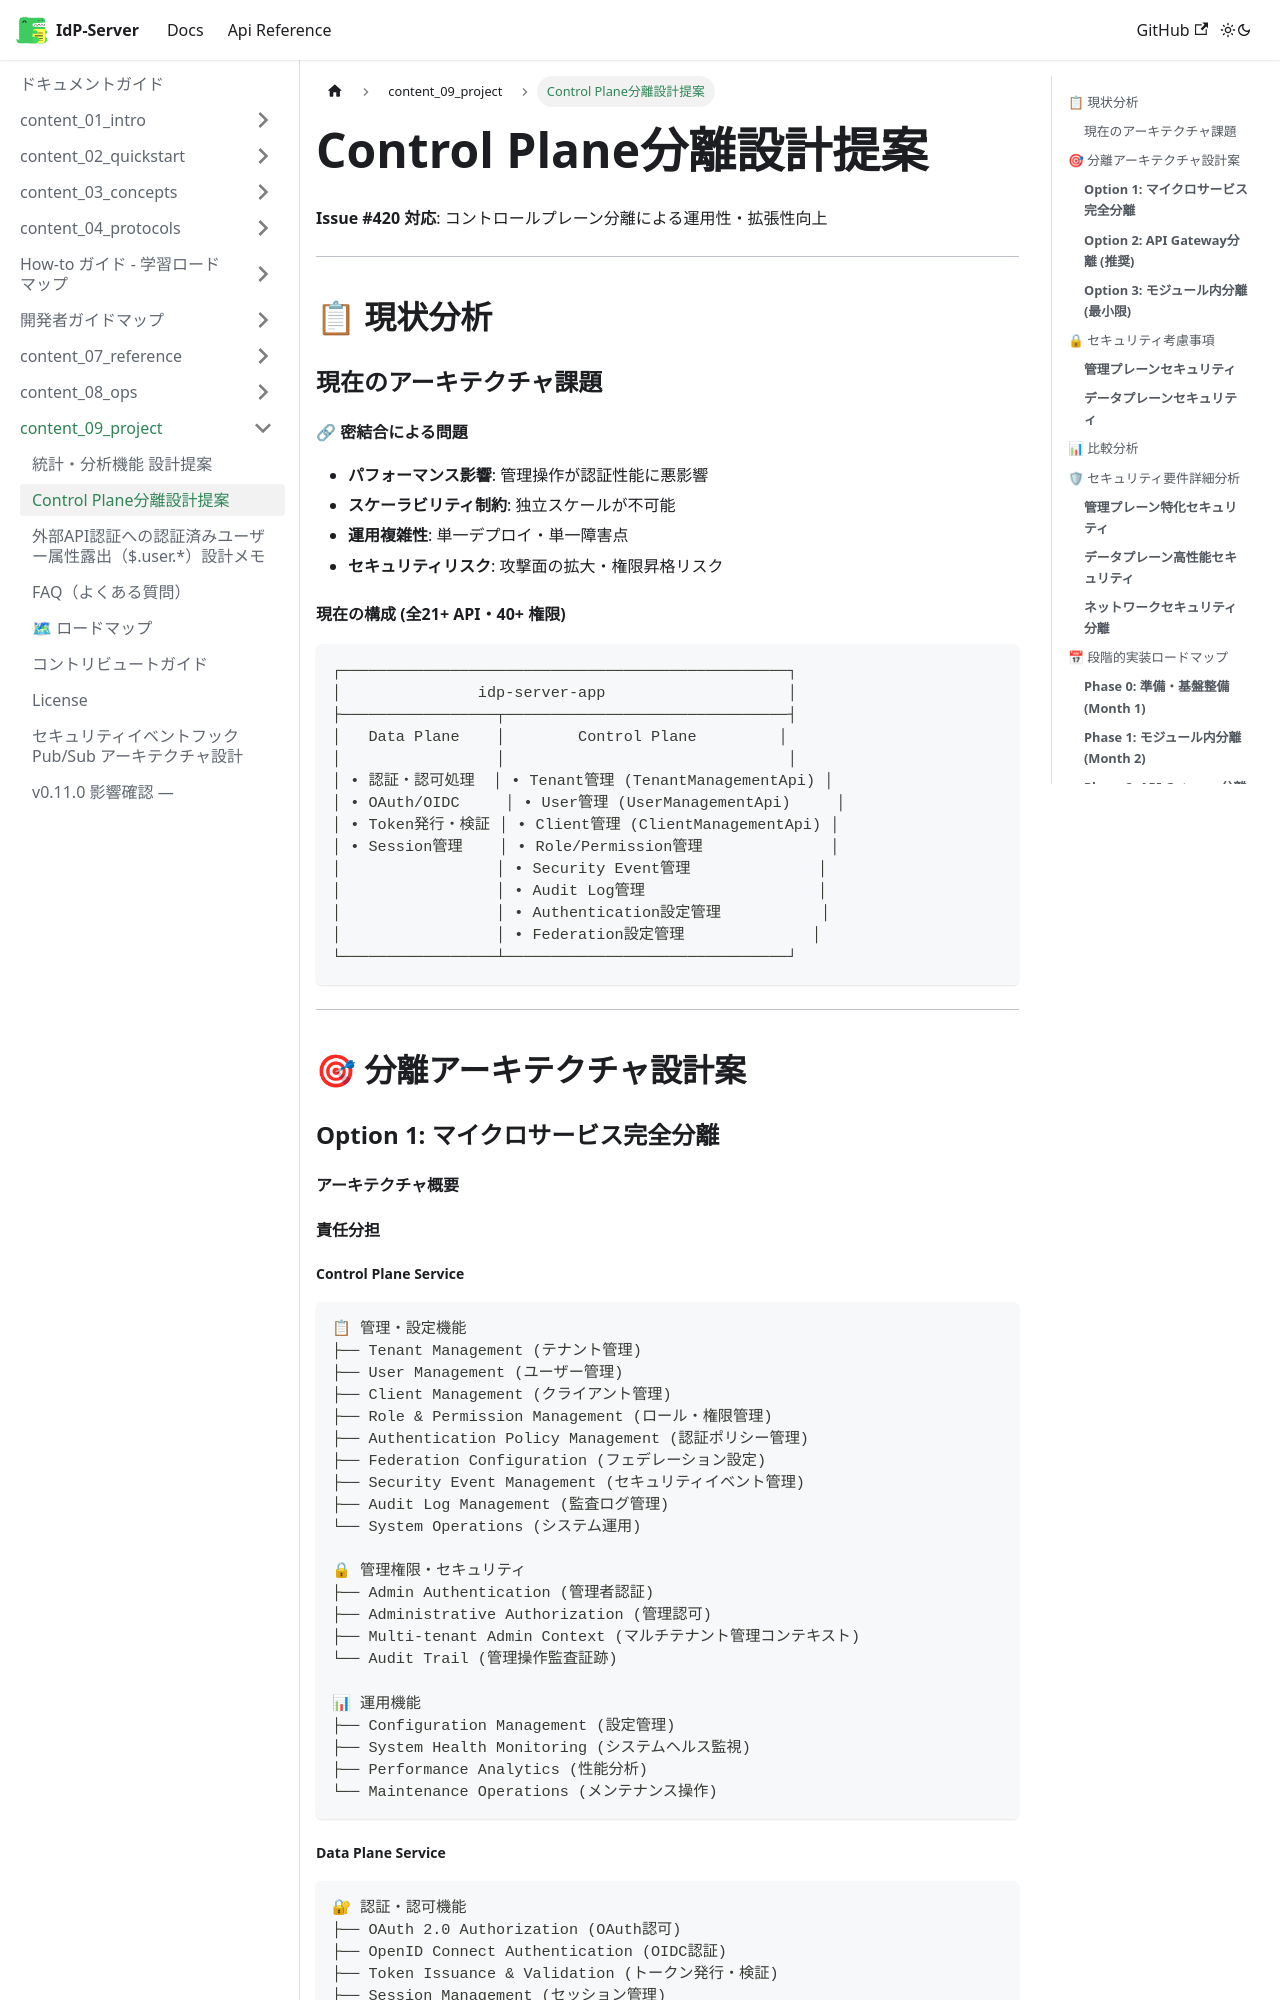

repository: hirokazu-kobayashi-koba-hiro/idp-server · page: docs/content_09_project/control-plane-separation-design/index.html · generator: docusaurus

# Control Plane分離設計提案

**Issue #420 対応**: コントロールプレーン分離による運用性・拡張性向上

---

## 📋 現状分析

### 現在のアーキテクチャ課題

#### **🔗 密結合による問題**
- **パフォーマンス影響**: 管理操作が認証性能に悪影響
- **スケーラビリティ制約**: 独立スケールが不可能
- **運用複雑性**: 単一デプロイ・単一障害点
- **セキュリティリスク**: 攻撃面の拡大・権限昇格リスク

#### **現在の構成** (全21+ API・40+ 権限)
```
┌─────────────────────────────────────────────────┐
│               idp-server-app                    │
├─────────────────┬───────────────────────────────┤
│   Data Plane    │        Control Plane         │
│                 │                               │
│ • 認証・認可処理  │ • Tenant管理 (TenantManagementApi) │
│ • OAuth/OIDC     │ • User管理 (UserManagementApi)     │
│ • Token発行・検証 │ • Client管理 (ClientManagementApi) │
│ • Session管理    │ • Role/Permission管理              │
│                 │ • Security Event管理              │
│                 │ • Audit Log管理                   │
│                 │ • Authentication設定管理           │
│                 │ • Federation設定管理              │
└─────────────────┴───────────────────────────────┘
```

---

## 🎯 分離アーキテクチャ設計案

### **Option 1: マイクロサービス完全分離**

#### **アーキテクチャ概要**
```mermaid
flowchart TD
    subgraph "External Access"
        WEB[Web UI]
        API[API Clients]
        AUTH[Auth Clients]
    end

    subgraph "API Gateway Layer"
        GW[API Gateway/Load Balancer]
    end

    subgraph "Control Plane Services"
        CP[idp-control-plane-service]
        CPDB[(Control Plane DB)]
    end

    subgraph "Data Plane Services"
        DP[idp-data-plane-service]
        DPDB[(Data Plane DB)]
        CACHE[Redis Cache]
    end

    subgraph "Shared Infrastructure"
        EVENTS[Event Bus]
        MONITOR[Monitoring]
        SECRETS[Secret Manager]
    end

    WEB --> GW
    API --> GW
    AUTH --> GW

    GW --> CP
    GW --> DP

    CP --> CPDB
    CP --> EVENTS
    DP --> DPDB
    DP --> CACHE
    DP --> EVENTS

    CP --> MONITOR
    DP --> MONITOR
```

#### **責任分担**
